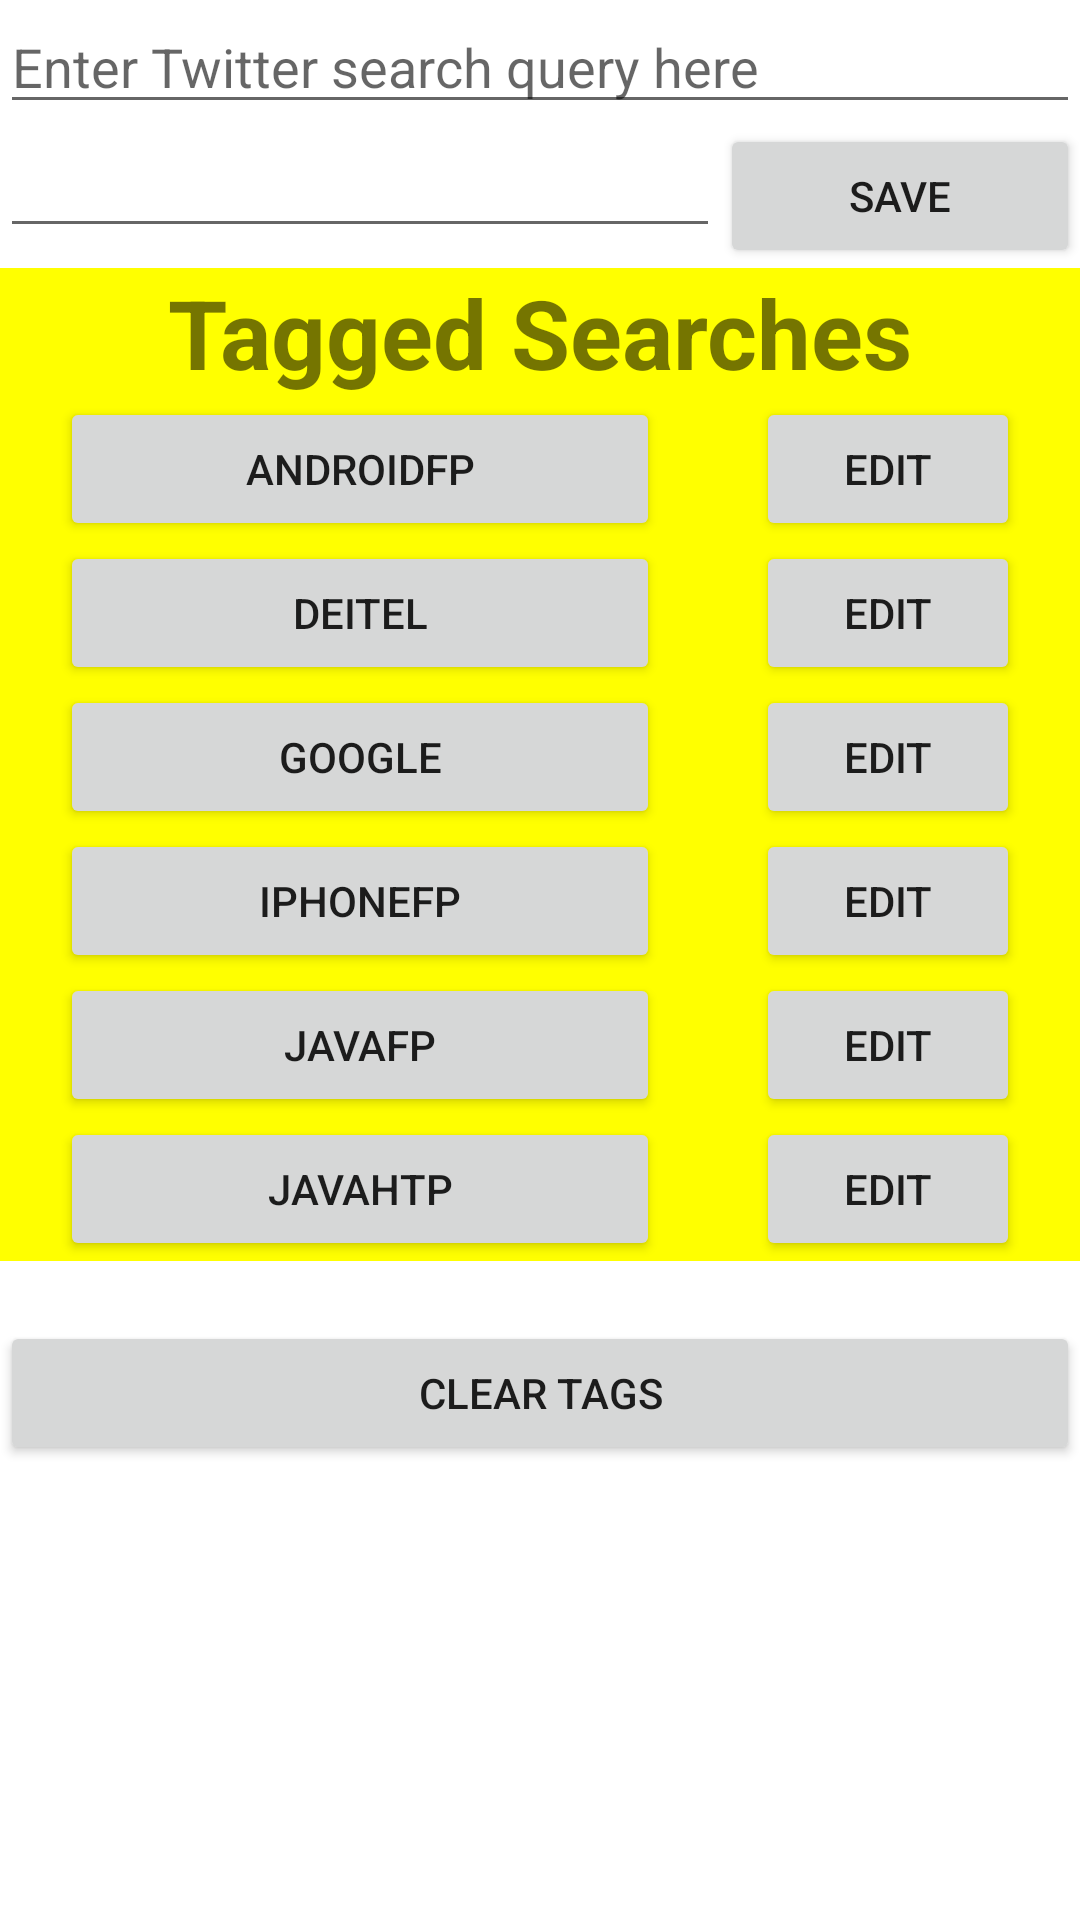

Produce the Android XML layout that renders to this screen, including the resource entries it uses.
<!-- AndroidManifest.xml: application theme Theme.LayoutN4Example -->
<!-- res/layout/activity_main.xml -->
<?xml version="1.0" encoding="utf-8"?>
<LinearLayout xmlns:android="http://schemas.android.com/apk/res/android"
    xmlns:app="http://schemas.android.com/apk/res-auto"
    xmlns:tools="http://schemas.android.com/tools"
    android:layout_width="match_parent"
    android:layout_height="match_parent"
    android:orientation="vertical"
    tools:context=".MainActivity">
    <EditText
        android:layout_width="match_parent"
        android:layout_height="wrap_content"
        android:hint="Enter Twitter search query here"/>
    <LinearLayout
        android:layout_width="match_parent"
        android:layout_height="wrap_content"
        android:orientation="horizontal">
        <EditText
            android:layout_width="0dp"
            android:layout_height="wrap_content"
            android:layout_weight="2"/>
        <Button
            android:layout_width="0dp"
            android:layout_height="wrap_content"
            android:layout_weight="1"
            android:text="Save"/>
    </LinearLayout>
    <LinearLayout
        android:layout_width="match_parent"
        android:layout_height="wrap_content"
        android:orientation="vertical"
        android:background="@color/yellow">
        <TextView
            android:layout_width="match_parent"
            android:layout_height="wrap_content"
            android:text="Tagged Searches"
            android:textAlignment="center"
            android:textSize="32sp"
            android:textStyle="bold"/>
        <GridLayout
            android:layout_width="match_parent"
            android:layout_height="wrap_content"
            android:rowCount="6"
            android:columnCount="2"
            android:paddingLeft="20dp"
            android:paddingRight="20dp">
            <Button android:text="AndroidFP" android:layout_width="200dp"/>
            <Button android:text="Edit" android:layout_gravity="right" />
            <Button android:text="Deitel" android:layout_width="200dp"/>
            <Button android:text="Edit" android:layout_gravity="right" />
            <Button android:text="Google" android:layout_width="200dp"/>
            <Button android:text="Edit" android:layout_gravity="right" />
            <Button android:text="iPhoneFP" android:layout_width="200dp"/>
            <Button android:text="Edit" android:layout_gravity="right" />
            <Button android:text="JavaFP" android:layout_width="200dp"/>
            <Button android:text="Edit" android:layout_gravity="right" />
            <Button android:text="JavaHTP" android:layout_width="200dp"/>
            <Button android:text="Edit" android:layout_gravity="right" />
        </GridLayout>
    </LinearLayout>

    <Button
        android:layout_width="match_parent"
        android:layout_height="wrap_content"
        android:layout_marginTop="20dp"
        android:text="Clear Tags"/>
</LinearLayout>
<!-- resources referenced by this layout -->
<resources>
  <color name="yellow">#FFFFFF00</color>
  <style name="Theme.LayoutN4Example" parent="Theme.MaterialComponents.DayNight.DarkActionBar">
          
          <item name="colorPrimary">@color/purple_500</item>
          <item name="colorPrimaryVariant">@color/purple_700</item>
          <item name="colorOnPrimary">@color/white</item>
          
          <item name="colorSecondary">@color/teal_200</item>
          <item name="colorSecondaryVariant">@color/teal_700</item>
          <item name="colorOnSecondary">@color/black</item>
          
          <item name="android:statusBarColor" tools:targetApi="l">?attr/colorPrimaryVariant</item>
          
      </style>
  <color name="purple_500">#FF6200EE</color>
  <color name="purple_700">#FF3700B3</color>
  <color name="white">#FFFFFFFF</color>
  <color name="teal_200">#FF03DAC5</color>
  <color name="teal_700">#FF018786</color>
  <color name="black">#FF000000</color>
</resources>
